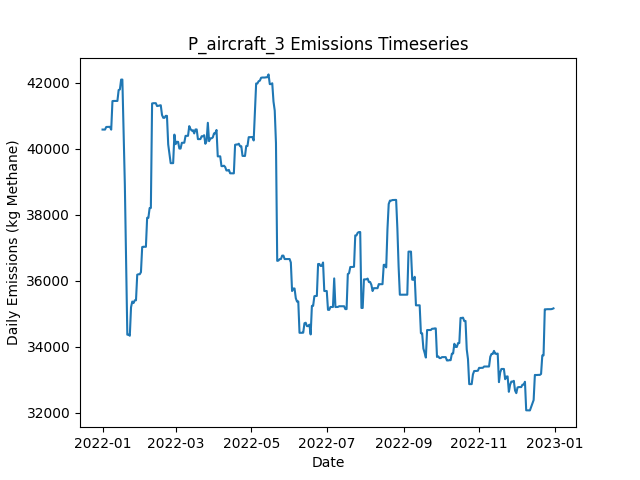

The file beside this chart, header and first rows:
Date, Daily Emissions (Kg Methane), Daily Mitigable Emissions (Kg Methane), Daily Non-Mitigable Emissions (Kg Methan…, Daily Cost ($), Active Leaks, New Leaks, Leaks Repaired, Leaks Naturally Repaired, Leaks Tagged, Daily Repair Cost ($), Daily Natural Repair Cost ($), aircraft Deployment Cost ($), aircraft Sites flagged for Follow-Up, aircraft Leaks tagged for repair, aircraft Sites Visited, aircraft Travel Time (Minutes), aircraft Survey Time (Minutes), OGI_FU Deployment Cost ($), OGI_FU Sites flagged for Follow-Up, OGI_FU Leaks tagged for repair, OGI_FU Sites Visited, OGI_FU Travel Time (Minutes), OGI_FU Survey Time (Minutes)
2022-01-01, 40580, 7696, 32884, 250, 334, 339, 0, 3, 0.00000, 0.00000, 600, 250, 0, , 10, 20, 10, 0.00000, , 0, 0, 0, 0
2022-01-02, 40579, 7695, 32884, 0.00000, 332, 0, 0, 2, 0.00000, 0.00000, 400, 0.00000, 0, , 0, 0, 0, 0.00000, , 0, 0, 0, 0
2022-01-03, 40579, 7695, 32884, 1000, 332, 0, 0, 0, 55, 0.00000, 0.00000, 0.00000, 10, , 0, 0, 0, 1000, , 55, 3, 120, 360
2022-01-04, 40658, 7671, 32988, 1000, 332, 1, 0, 1, 52, 0.00000, 200, 0.00000, 0, , 0, 0, 0, 1000, , 52, 3, 120, 360
2022-01-05, 40660, 7673, 32988, 1000, 332, 1, 0, 1, 51, 0.00000, 200, 0.00000, 0, , 0, 0, 0, 1000, , 51, 3, 120, 360
2022-01-06, 40663, 7675, 32988, 500, 333, 1, 0, 0, 16, 0.00000, 0.00000, 0.00000, 0, , 0, 0, 0, 500, , 16, 1, 30, 120
2022-01-07, 40663, 7675, 32988, 0.00000, 334, 1, 0, 0, 0.00000, 0.00000, 0.00000, 0.00000, 0, , 0, 0, 0, 0.00000, , 0, 0, 0, 0
2022-01-08, 40577, 7676, 32901, 0.00000, 334, 1, 0, 0, 0.00000, 0.00000, 0.00000, 0.00000, 0, , 0, 0, 0, 0.00000, , 0, 0, 0, 0
2022-01-09, 41441, 7676, 33765, 0.00000, 335, 1, 0, 0, 0.00000, 0.00000, 0.00000, 0.00000, 0, , 0, 0, 0, 0.00000, , 0, 0, 0, 0
2022-01-10, 41446, 7681, 33765, 0.00000, 336, 1, 0, 0, 0.00000, 0.00000, 0.00000, 0.00000, 0, , 0, 0, 0, 0.00000, , 0, 0, 0, 0
2022-01-11, 41446, 7681, 33765, 0.00000, 336, 1, 0, 1, 0.00000, 0.00000, 200, 0.00000, 0, , 0, 0, 0, 0.00000, , 0, 0, 0, 0
2022-01-12, 41446, 7681, 33765, 0.00000, 336, 0, 0, 0, 0.00000, 0.00000, 0.00000, 0.00000, 0, , 0, 0, 0, 0.00000, , 0, 0, 0, 0
2022-01-13, 41446, 7681, 33765, 0.00000, 336, 0, 0, 0, 0.00000, 0.00000, 0.00000, 0.00000, 0, , 0, 0, 0, 0.00000, , 0, 0, 0, 0
2022-01-14, 41777, 8012, 33765, 0.00000, 339, 4, 0, 1, 0.00000, 0.00000, 200, 0.00000, 0, , 0, 0, 0, 0.00000, , 0, 0, 0, 0
2022-01-15, 41795, 8030, 33765, 0.00000, 341, 2, 0, 0, 0.00000, 0.00000, 0.00000, 0.00000, 0, , 0, 0, 0, 0.00000, , 0, 0, 0, 0
2022-01-16, 42093, 8034, 34059, 0.00000, 343, 2, 0, 0, 0.00000, 0.00000, 0.00000, 0.00000, 0, , 0, 0, 0, 0.00000, , 0, 0, 0, 0
2022-01-17, 42093, 8034, 34059, 0.00000, 344, 1, 0, 0, 0.00000, 0.00000, 0.00000, 0.00000, 0, , 0, 0, 0, 0.00000, , 0, 0, 0, 0
2022-01-18, 40475, 6520, 33955, 9200, 297, 1, 46, 1, 0.00000, 9200, 200, 0.00000, 0, , 0, 0, 0, 0.00000, , 0, 0, 0, 0
2022-01-19, 38912, 4957, 33955, 9000, 252, 0, 45, 0, 0.00000, 9000, 0.00000, 0.00000, 0, , 0, 0, 0, 0.00000, , 0, 0, 0, 0
2022-01-20, 36715, 2673, 34042, 8000, 214, 2, 40, 0, 0.00000, 8000, 0.00000, 0.00000, 0, , 0, 0, 0, 0.00000, , 0, 0, 0, 0
2022-01-21, 34370, 535.8, 33834, 2200, 201, 0, 11, 0, 0.00000, 2200, 0.00000, 0.00000, 0, , 0, 0, 0, 0.00000, , 0, 0, 0, 0
2022-01-22, 34370, 536.1, 33834, 0.00000, 201, 1, 0, 1, 0.00000, 0.00000, 200, 0.00000, 0, , 0, 0, 0, 0.00000, , 0, 0, 0, 0
2022-01-23, 34338, 590.6, 33748, 0.00000, 202, 2, 0, 0, 0.00000, 0.00000, 0.00000, 0.00000, 0, , 0, 0, 0, 0.00000, , 0, 0, 0, 0
2022-01-24, 35203, 591, 34612, 0.00000, 204, 2, 0, 0, 0.00000, 0.00000, 0.00000, 0.00000, 0, , 0, 0, 0, 0.00000, , 0, 0, 0, 0
2022-01-25, 35374, 761.9, 34612, 0.00000, 206, 2, 0, 0, 0.00000, 0.00000, 0.00000, 0.00000, 0, , 0, 0, 0, 0.00000, , 0, 0, 0, 0
2022-01-26, 35329, 803.9, 34525, 0.00000, 205, 1, 0, 1, 0.00000, 0.00000, 200, 0.00000, 0, , 0, 0, 0, 0.00000, , 0, 0, 0, 0
2022-01-27, 35411, 885.3, 34525, 0.00000, 206, 1, 0, 0, 0.00000, 0.00000, 0.00000, 0.00000, 0, , 0, 0, 0, 0.00000, , 0, 0, 0, 0
2022-01-28, 35411, 885.3, 34525, 0.00000, 206, 0, 0, 0, 0.00000, 0.00000, 0.00000, 0.00000, 0, , 0, 0, 0, 0.00000, , 0, 0, 0, 0
2022-01-29, 36186, 883.3, 35303, 0.00000, 205, 1, 0, 1, 0.00000, 0.00000, 200, 0.00000, 0, , 0, 0, 0, 0.00000, , 0, 0, 0, 0
2022-01-30, 36200, 897.3, 35303, 0.00000, 207, 2, 0, 0, 0.00000, 0.00000, 0.00000, 0.00000, 0, , 0, 0, 0, 0.00000, , 0, 0, 0, 0
2022-01-31, 36200, 896.7, 35303, 0.00000, 206, 0, 0, 1, 0.00000, 0.00000, 200, 0.00000, 0, , 0, 0, 0, 0.00000, , 0, 0, 0, 0
2022-02-01, 36263, 942.6, 35320, 0.00000, 208, 3, 0, 0, 0.00000, 0.00000, 0.00000, 0.00000, 0, , 0, 0, 0, 0.00000, , 0, 0, 0, 0
2022-02-02, 37023, 942.6, 36081, 0.00000, 208, 1, 0, 0, 0.00000, 0.00000, 0.00000, 0.00000, 0, , 0, 0, 0, 0.00000, , 0, 0, 0, 0
2022-02-03, 37033, 952.5, 36081, 0.00000, 208, 1, 0, 1, 0.00000, 0.00000, 200, 0.00000, 0, , 0, 0, 0, 0.00000, , 0, 0, 0, 0
2022-02-04, 37031, 1054, 35977, 0.00000, 209, 2, 0, 0, 0.00000, 0.00000, 0.00000, 0.00000, 0, , 0, 0, 0, 0.00000, , 0, 0, 0, 0
2022-02-05, 37031, 1054, 35977, 0.00000, 209, 0, 0, 0, 0.00000, 0.00000, 0.00000, 0.00000, 0, , 0, 0, 0, 0.00000, , 0, 0, 0, 0
2022-02-06, 37908, 1067, 36841, 0.00000, 212, 3, 0, 0, 0.00000, 0.00000, 0.00000, 0.00000, 0, , 0, 0, 0, 0.00000, , 0, 0, 0, 0
2022-02-07, 37908, 1067, 36841, 0.00000, 212, 0, 0, 0, 0.00000, 0.00000, 0.00000, 0.00000, 0, , 0, 0, 0, 0.00000, , 0, 0, 0, 0
2022-02-08, 38202, 1067, 37135, 0.00000, 213, 1, 0, 0, 0.00000, 0.00000, 0.00000, 0.00000, 0, , 0, 0, 0, 0.00000, , 0, 0, 0, 0
2022-02-09, 38207, 1073, 37135, 0.00000, 212, 1, 0, 2, 0.00000, 0.00000, 400, 0.00000, 0, , 0, 0, 0, 0.00000, , 0, 0, 0, 0
2022-02-10, 41371, 4340, 37031, 0.00000, 212, 1, 0, 0, 0.00000, 0.00000, 0.00000, 0.00000, 0, , 0, 0, 0, 0.00000, , 0, 0, 0, 0
2022-02-11, 41378, 4347, 37031, 0.00000, 214, 2, 0, 0, 0.00000, 0.00000, 0.00000, 0.00000, 0, , 0, 0, 0, 0.00000, , 0, 0, 0, 0
2022-02-12, 41378, 4347, 37031, 0.00000, 214, 0, 0, 0, 0.00000, 0.00000, 0.00000, 0.00000, 0, , 0, 0, 0, 0.00000, , 0, 0, 0, 0
2022-02-13, 41378, 4347, 37031, 0.00000, 214, 0, 0, 0, 0.00000, 0.00000, 0.00000, 0.00000, 0, , 0, 0, 0, 0.00000, , 0, 0, 0, 0
2022-02-14, 41292, 4347, 36945, 0.00000, 213, 0, 0, 0, 0.00000, 0.00000, 0.00000, 0.00000, 0, , 0, 0, 0, 0.00000, , 0, 0, 0, 0
2022-02-15, 41298, 4354, 36945, 0.00000, 214, 1, 0, 0, 0.00000, 0.00000, 0.00000, 0.00000, 0, , 0, 0, 0, 0.00000, , 0, 0, 0, 0
2022-02-16, 41309, 4365, 36945, 0.00000, 215, 1, 0, 0, 0.00000, 0.00000, 0.00000, 0.00000, 0, , 0, 0, 0, 0.00000, , 0, 0, 0, 0
2022-02-17, 41316, 4371, 36945, 0.00000, 216, 1, 0, 0, 0.00000, 0.00000, 0.00000, 0.00000, 0, , 0, 0, 0, 0.00000, , 0, 0, 0, 0
2022-02-18, 41022, 4371, 36651, 0.00000, 215, 0, 0, 0, 0.00000, 0.00000, 0.00000, 0.00000, 0, , 0, 0, 0, 0.00000, , 0, 0, 0, 0
2022-02-19, 40936, 4371, 36564, 0.00000, 214, 0, 0, 0, 0.00000, 0.00000, 0.00000, 0.00000, 0, , 0, 0, 0, 0.00000, , 0, 0, 0, 0
2022-02-20, 40936, 4371, 36564, 0.00000, 214, 0, 0, 0, 0.00000, 0.00000, 0.00000, 0.00000, 0, , 0, 0, 0, 0.00000, , 0, 0, 0, 0
2022-02-21, 40995, 4430, 36564, 0.00000, 216, 2, 0, 0, 0.00000, 0.00000, 0.00000, 0.00000, 0, , 0, 0, 0, 0.00000, , 0, 0, 0, 0
2022-02-22, 40995, 4430, 36564, 0.00000, 216, 0, 0, 0, 0.00000, 0.00000, 0.00000, 0.00000, 0, , 0, 0, 0, 0.00000, , 0, 0, 0, 0
2022-02-23, 40131, 4430, 35700, 0.00000, 215, 0, 0, 0, 0.00000, 0.00000, 0.00000, 0.00000, 0, , 0, 0, 0, 0.00000, , 0, 0, 0, 0
2022-02-24, 39837, 4430, 35407, 0.00000, 213, 0, 0, 1, 0.00000, 0.00000, 200, 0.00000, 0, , 0, 0, 0, 0.00000, , 0, 0, 0, 0
2022-02-25, 39563, 4450, 35113, 0.00000, 213, 1, 0, 0, 0.00000, 0.00000, 0.00000, 0.00000, 0, , 0, 0, 0, 0.00000, , 0, 0, 0, 0
2022-02-26, 39563, 4450, 35113, 0.00000, 213, 0, 0, 0, 0.00000, 0.00000, 0.00000, 0.00000, 0, , 0, 0, 0, 0.00000, , 0, 0, 0, 0
2022-02-27, 39563, 4450, 35113, 0.00000, 213, 0, 0, 0, 0.00000, 0.00000, 0.00000, 0.00000, 0, , 0, 0, 0, 0.00000, , 0, 0, 0, 0
2022-02-28, 40427, 4450, 35977, 0.00000, 215, 2, 0, 0, 0.00000, 0.00000, 0.00000, 0.00000, 0, , 0, 0, 0, 0.00000, , 0, 0, 0, 0
2022-03-01, 40138, 4455, 35683, 0.00000, 215, 1, 0, 0, 0.00000, 0.00000, 0.00000, 0.00000, 0, , 0, 0, 0, 0.00000, , 0, 0, 0, 0
... 305 more rows
